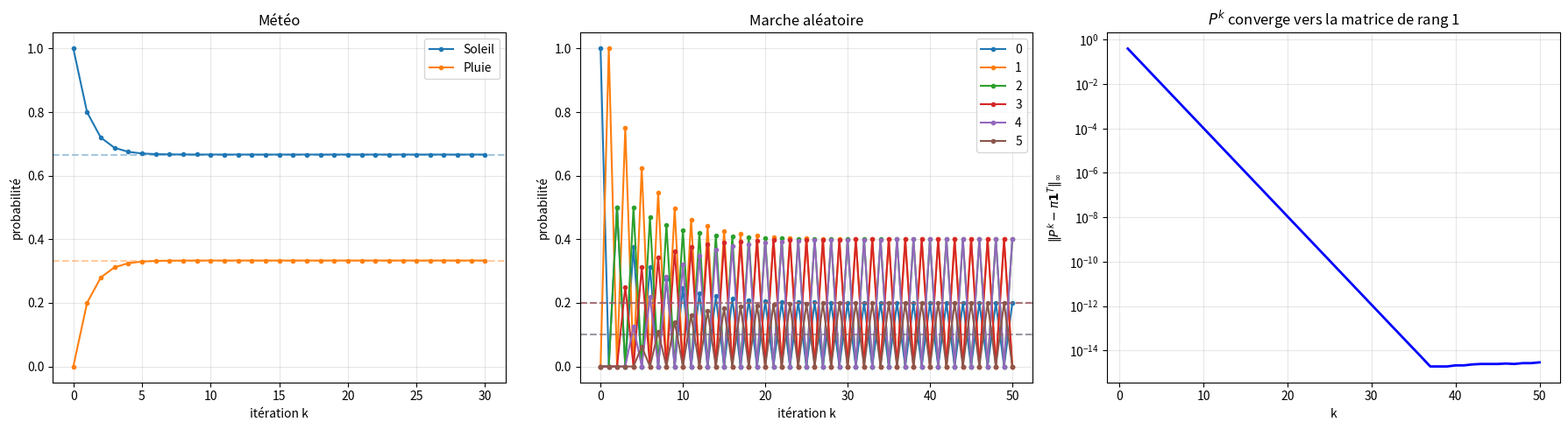

The matplotlib source for this figure:
"""
markov_chains.py
================

Chaînes de Markov et algèbre linéaire.

Couvre :
    - Matrice de transition stochastique (colonnes sommant à 1)
    - Distribution stationnaire π : Pπ = π comme problème de vecteur propre
    - Convergence Pⁿ → matrice de rang 1 (pour chaînes ergodiques)
    - Exemples : météo, marche aléatoire, PageRank simplifié
    - Temps de convergence lié à |λ₂| (second plus grand eigenvalue)

Auteur : Emmanuel Nanan — TH Nürnberg, AMP
"""

from __future__ import annotations

import numpy as np
import matplotlib.pyplot as plt


def est_stochastique(P: np.ndarray, tol: float = 1e-10) -> bool:
    """Vérifie que P est stochastique par colonnes (Σ_i P_ij = 1, P_ij ≥ 0)."""
    return (np.all(P >= -tol) and
            np.allclose(np.sum(P, axis=0), 1, atol=tol))


def distribution_stationnaire(P: np.ndarray) -> np.ndarray:
    """
    Vecteur stationnaire π : Pπ = π, Σπᵢ = 1.
    = vecteur propre de valeur propre 1, normalisé.
    """
    eigvals, eigvecs = np.linalg.eig(P)
    idx = np.argmin(np.abs(eigvals - 1))
    pi = eigvecs[:, idx].real
    return pi / np.sum(pi)


def iterer(P: np.ndarray, x0: np.ndarray, n: int) -> np.ndarray:
    """Calcule x₀, Px₀, P²x₀, ..., Pⁿx₀."""
    traj = [x0.copy()]
    x = x0.copy()
    for _ in range(n):
        x = P @ x
        traj.append(x.copy())
    return np.array(traj)


def vitesse_convergence(P: np.ndarray) -> float:
    """
    |λ₂| = second plus grand module de valeur propre.
    Plus |λ₂| est proche de 0, plus la convergence est rapide.
    """
    eigvals = np.sort(np.abs(np.linalg.eigvals(P)))[::-1]
    if len(eigvals) < 2:
        return 0.0
    return float(eigvals[1])


# ======================================================================
#  Exemples
# ======================================================================

def exemple_meteo() -> tuple[np.ndarray, list[str]]:
    """
    Modèle météo simplifié :
        - Soleil → Soleil : 0.8,  Soleil → Pluie : 0.2
        - Pluie → Soleil : 0.4,  Pluie → Pluie : 0.6
    """
    P = np.array([[0.8, 0.4],
                   [0.2, 0.6]])
    return P, ["Soleil", "Pluie"]


def exemple_marche_aleatoire(n: int = 5) -> tuple[np.ndarray, list[str]]:
    """Marche aléatoire sur {0, 1, ..., n} avec bords réfléchissants."""
    P = np.zeros((n + 1, n + 1))
    for i in range(n + 1):
        if i == 0:
            P[1, 0] = 1.0  # rebond
        elif i == n:
            P[n - 1, n] = 1.0  # rebond
        else:
            P[i - 1, i] = 0.5
            P[i + 1, i] = 0.5
    return P, [str(i) for i in range(n + 1)]


def exemple_pagerank(n: int = 5, damping: float = 0.85) -> np.ndarray:
    """
    PageRank simplifié : P = d·H + (1-d)/n · 1·1ᵀ.
    H = matrice de liens (colonne j → probabilités de suivre un lien depuis j).
    """
    rng = np.random.default_rng(42)
    # Graphe aléatoire
    H = np.zeros((n, n))
    for j in range(n):
        liens = rng.choice(n, size=rng.integers(1, n), replace=False)
        liens = liens[liens != j]  # pas de self-loop
        if len(liens) > 0:
            H[liens, j] = 1.0 / len(liens)
        else:
            H[:, j] = 1.0 / n

    P = damping * H + (1 - damping) / n * np.ones((n, n))
    return P


# ======================================================================
#  Tracés
# ======================================================================

def tracer_convergence(P, x0, etats, n_steps=30, ax=None):
    if ax is None:
        _, ax = plt.subplots(figsize=(8, 5))
    traj = iterer(P, x0, n_steps)
    pi = distribution_stationnaire(P)
    for i, nom in enumerate(etats):
        ax.plot(traj[:, i], "o-", markersize=3, label=nom)
        ax.axhline(pi[i], color=f"C{i}", linestyle="--", alpha=0.4)
    ax.set_xlabel("itération k"); ax.set_ylabel("probabilité")
    ax.set_title(f"Convergence (|λ₂| = {vitesse_convergence(P):.3f})")
    ax.legend(); ax.grid(True, alpha=0.3)
    return ax


def tracer_puissances_matrice(P, etats, ax=None):
    """Montre Pⁿ → matrice de rang 1."""
    if ax is None:
        _, ax = plt.subplots(figsize=(8, 5))
    pi = distribution_stationnaire(P)
    n_states = len(etats)
    ks = [1, 5, 10, 50]
    erreurs = []
    for k in range(1, 51):
        Pk = np.linalg.matrix_power(P, k)
        rang1 = np.outer(pi, np.ones(n_states))
        erreurs.append(np.linalg.norm(Pk - rang1, np.inf))

    ax.semilogy(range(1, 51), erreurs, "b-", linewidth=2)
    ax.set_xlabel("k"); ax.set_ylabel("$\\|P^k - \\pi \\mathbf{1}^T\\|_\\infty$")
    ax.set_title("$P^k$ converge vers la matrice de rang 1")
    ax.grid(True, which="both", alpha=0.3)
    return ax


if __name__ == "__main__":
    print("=== Météo ===")
    P, etats = exemple_meteo()
    pi = distribution_stationnaire(P)
    print(f"  P = {P.tolist()}")
    print(f"  Stochastique ? {est_stochastique(P)} ✓")
    print(f"  π = {np.round(pi, 4)} → {pi[0]*100:.0f}% soleil, {pi[1]*100:.0f}% pluie")
    print(f"  Vérif Pπ = π : {np.allclose(P @ pi, pi)} ✓")
    print(f"  |λ₂| = {vitesse_convergence(P):.3f}")

    print(f"\n=== Marche aléatoire (n=5) ===")
    P2, etats2 = exemple_marche_aleatoire(5)
    pi2 = distribution_stationnaire(P2)
    print(f"  π = {np.round(pi2, 4)}")
    print(f"  Uniforme ? {np.allclose(pi2, 1/6)} "
          f"({'oui ✓' if np.allclose(pi2, 1/6) else 'non'})")

    print(f"\n=== PageRank simplifié (5 pages) ===")
    P3 = exemple_pagerank(5)
    pi3 = distribution_stationnaire(P3)
    ranking = np.argsort(-pi3)
    print(f"  Ranking : {['page '+str(i) for i in ranking]}")
    print(f"  Scores  : {np.round(pi3[ranking], 4)}")

    fig, axes = plt.subplots(1, 3, figsize=(18, 5))
    tracer_convergence(P, np.array([1, 0], dtype=float), etats, ax=axes[0])
    axes[0].set_title("Météo")
    tracer_convergence(P2, np.eye(6)[0], etats2, n_steps=50, ax=axes[1])
    axes[1].set_title("Marche aléatoire")
    tracer_puissances_matrice(P, etats, ax=axes[2])
    plt.tight_layout()
    plt.savefig("markov_chains_demo.png", dpi=120)
    print("\nFigure sauvegardée.")
